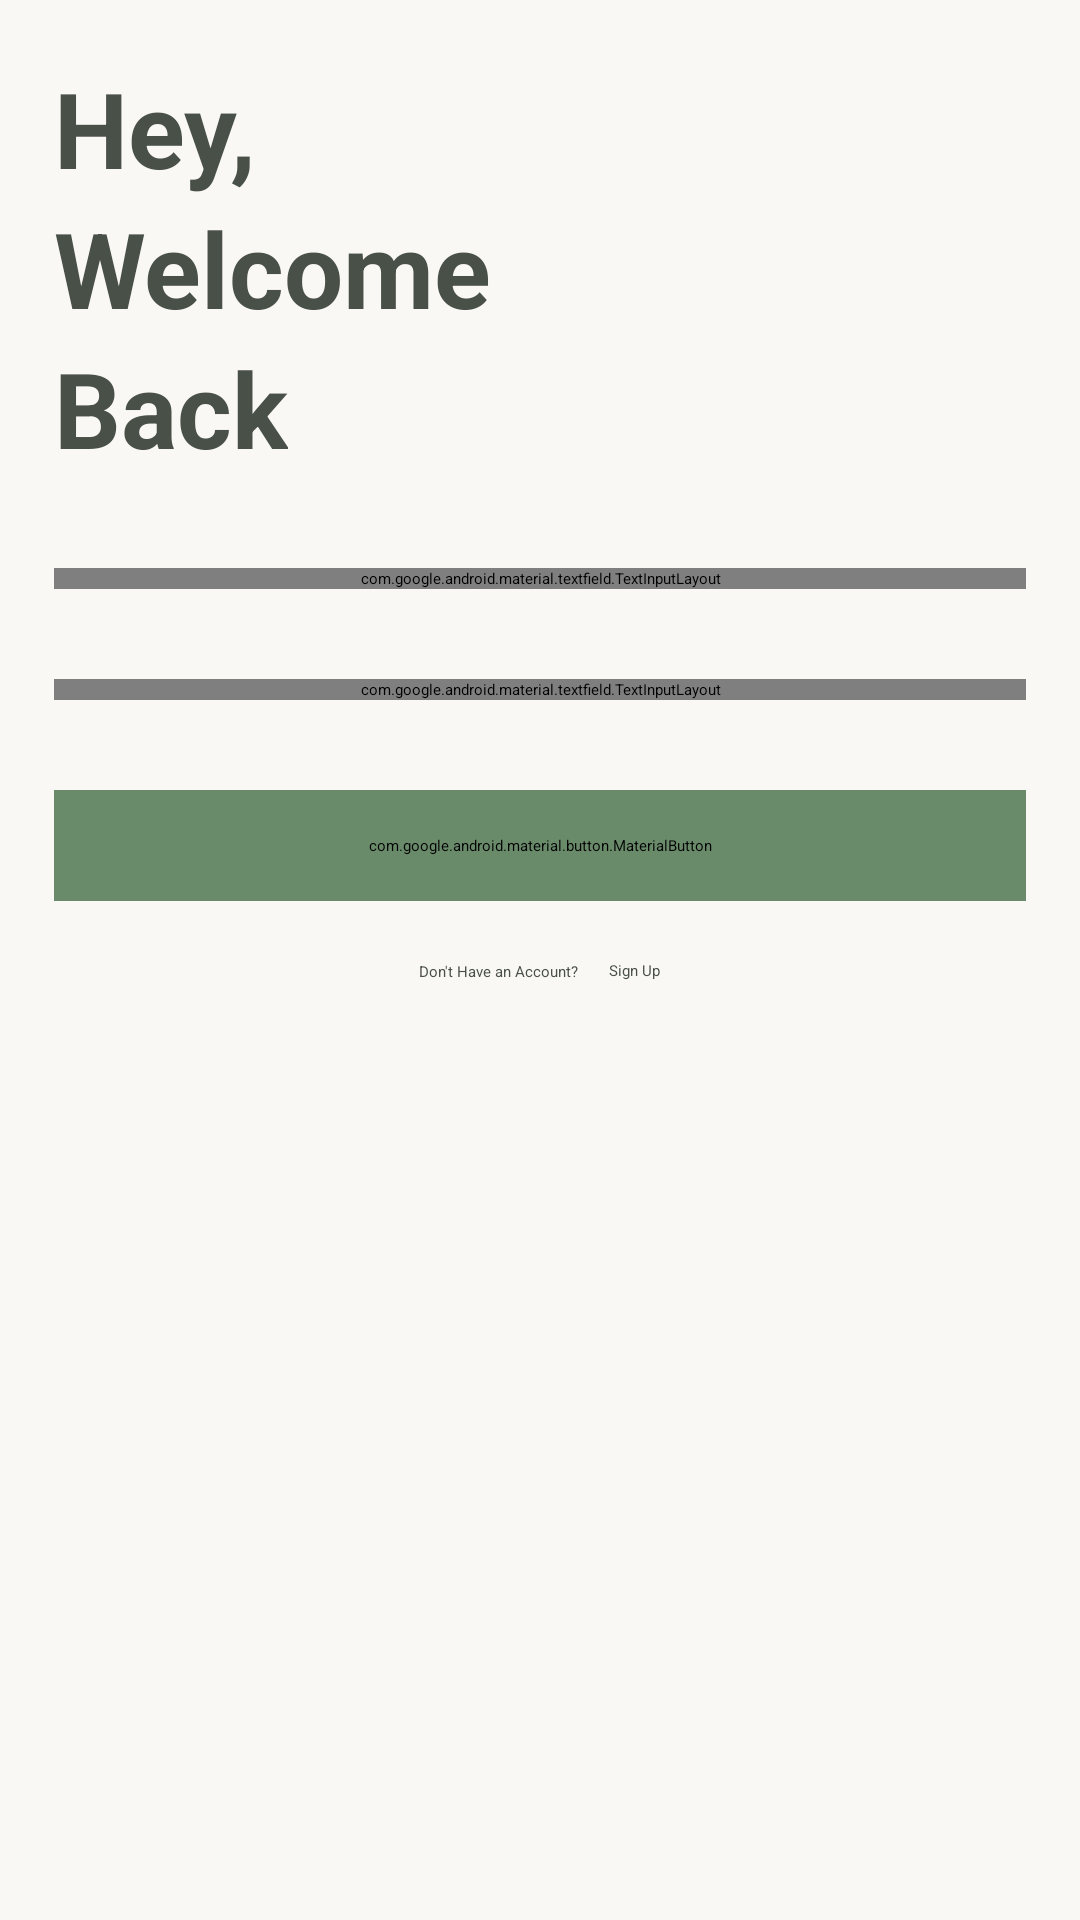

Here is an Android app screen rendered from its layout file. Give the layout XML and the strings, colors and styles it references.
<!-- AndroidManifest.xml: application theme Theme.SellerApp -->
<!-- res/layout/activity_login.xml -->
<?xml version="1.0" encoding="utf-8"?>
<androidx.constraintlayout.widget.ConstraintLayout xmlns:android="http://schemas.android.com/apk/res/android"
    xmlns:app="http://schemas.android.com/apk/res-auto"
    xmlns:tools="http://schemas.android.com/tools"
    android:id="@+id/main"
    android:background="#F9F8F4"
    android:layout_width="match_parent"
    android:layout_height="match_parent"
    tools:context=".Login.LoginActivity">
    <androidx.constraintlayout.widget.Guideline
        android:layout_width="match_parent"
        android:layout_height="wrap_content"
        android:orientation="horizontal"
        app:layout_constraintGuide_percent="0.03"
        android:id="@+id/hguide1"/>
    <androidx.constraintlayout.widget.Guideline
        android:id="@+id/vguide1"
        android:layout_width="wrap_content"
        android:layout_height="match_parent"
        app:layout_constraintGuide_percent="0.05"
        android:orientation="vertical"/>
    <androidx.constraintlayout.widget.Guideline
        android:id="@+id/vguide2"
        android:layout_width="wrap_content"
        android:layout_height="match_parent"
        app:layout_constraintGuide_percent="0.95"
        android:orientation="vertical"/>
    <androidx.constraintlayout.widget.Guideline
        android:id="@+id/hguide2"
        android:layout_width="wrap_content"
        android:layout_height="match_parent"
        app:layout_constraintGuide_percent="0.97"
        android:orientation="horizontal"/>
    <TextView
        android:id="@+id/tvhey"
        android:layout_width="wrap_content"
        android:layout_height="wrap_content"
        android:text="Hey,"
        android:textStyle="bold"
        android:textSize="35sp"
        android:textColor="#495048"
        app:layout_constraintStart_toStartOf="@+id/vguide1"
        app:layout_constraintTop_toBottomOf="@+id/hguide1"/>
    <TextView
        android:id="@+id/tvWelcome"
        android:layout_width="wrap_content"
        android:layout_height="wrap_content"
        android:text="Welcome"
        android:textStyle="bold"
        android:textSize="35sp"
        android:textColor="#495048"
        app:layout_constraintStart_toStartOf="@+id/vguide1"
        app:layout_constraintTop_toBottomOf="@+id/tvhey"/>
    <TextView
        android:id="@+id/tvback"
        android:layout_width="wrap_content"
        android:layout_height="wrap_content"
        android:text="Back"
        android:textStyle="bold"
        android:textSize="35sp"
        android:textColor="#495048"
        app:layout_constraintStart_toStartOf="@+id/vguide1"
        app:layout_constraintTop_toBottomOf="@+id/tvWelcome"/>
    <com.google.android.material.textfield.TextInputLayout
        android:id="@+id/etmailsignin"
        android:layout_width="0dp"
        android:layout_height="wrap_content"
        android:hint="Email"
        app:boxStrokeWidth="0dp"
        android:layout_marginTop="30dp"
        app:hintTextColor="#698B6A"
        app:boxStrokeColor="#698B6A"
        app:boxCornerRadiusTopStart="40dp"
        app:boxCornerRadiusTopEnd="40dp"
        app:boxCornerRadiusBottomStart="40dp"
        app:boxCornerRadiusBottomEnd="40dp"
        app:boxBackgroundColor="#DCE2D8"
        android:textColorHint="#495048"
        app:layout_constraintStart_toEndOf="@+id/vguide1"
        app:layout_constraintEnd_toStartOf="@+id/vguide2"
        app:layout_constraintTop_toBottomOf="@+id/tvback">
        <com.google.android.material.textfield.TextInputEditText
            android:id="@+id/etmailsignin2"
            android:paddingVertical="20dp"

            android:layout_width="match_parent"
            android:textColor="@color/black"
            android:layout_height="wrap_content"
            android:inputType="textPassword"
            />
    </com.google.android.material.textfield.TextInputLayout>
    <com.google.android.material.textfield.TextInputLayout
        android:id="@+id/etpsswrd1"
        android:layout_width="0dp"
        android:layout_height="wrap_content"
        android:hint="Password"
        app:hintTextColor="#698B6A"
        app:boxStrokeColor="#698B6A"
        app:boxStrokeWidth="0dp"
        android:textColorHint="#495048"
        android:layout_marginTop="30dp"
        app:boxCornerRadiusTopStart="40dp"
        app:boxCornerRadiusTopEnd="40dp"
        app:boxCornerRadiusBottomStart="40dp"
        app:boxCornerRadiusBottomEnd="40dp"
        app:boxBackgroundColor="#DCE2D8"
        app:endIconMode="password_toggle"
        app:layout_constraintStart_toEndOf="@+id/vguide1"
        app:layout_constraintEnd_toStartOf="@+id/vguide2"
        app:layout_constraintTop_toBottomOf="@+id/etmailsignin">
        <com.google.android.material.textfield.TextInputEditText
            android:id="@+id/etpsswrdsignin2"
            android:paddingVertical="20dp"
            android:layout_width="match_parent"
            android:textColor="@color/black"
            android:layout_height="wrap_content"
            android:inputType="textPassword"
            />
    </com.google.android.material.textfield.TextInputLayout>
    <com.google.android.material.button.MaterialButton
        android:id="@+id/btn_Signin"
        android:layout_width="0dp"
        android:layout_height="wrap_content"
        android:textAllCaps="true"
        android:text="Sign in"
        android:padding="15dp"
        android:layout_marginTop="30dp"
        android:textColor="@color/white"
        app:layout_constraintTop_toBottomOf="@+id/etpsswrd1"
        app:layout_constraintEnd_toStartOf="@+id/vguide2"
        app:layout_constraintStart_toEndOf="@+id/vguide1"
        android:backgroundTint="#698B6A"/>
    <LinearLayout
        android:id="@+id/layout1"
        android:layout_width="match_parent"
        android:layout_height="wrap_content"
        android:orientation="horizontal"
        android:gravity="center"
        android:layout_marginTop="20dp"
        app:layout_constraintTop_toBottomOf="@+id/btn_Signin"
        app:layout_constraintStart_toStartOf="parent"
        >
        <TextView
            android:layout_width="wrap_content"
            android:layout_height="wrap_content"
            android:textColor="#495048"
            android:text="Don't Have an Account?"/>
        <Button
            android:id="@+id/alrsignup"
            android:layout_width="wrap_content"
            android:layout_height="wrap_content"
            android:background="@android:color/transparent"
            android:text="Sign Up"
            android:minWidth="0dp"
            android:minHeight="0dp"
            android:paddingLeft="10dp"
            android:paddingRight="0dp"

            android:includeFontPadding="false"
            android:textColor="#495048"/>
    </LinearLayout>

</androidx.constraintlayout.widget.ConstraintLayout>
<!-- resources referenced by this layout -->
<resources>
  <color name="black">#FF000000</color>
  <color name="white">#FFFFFFFF</color>
</resources>
